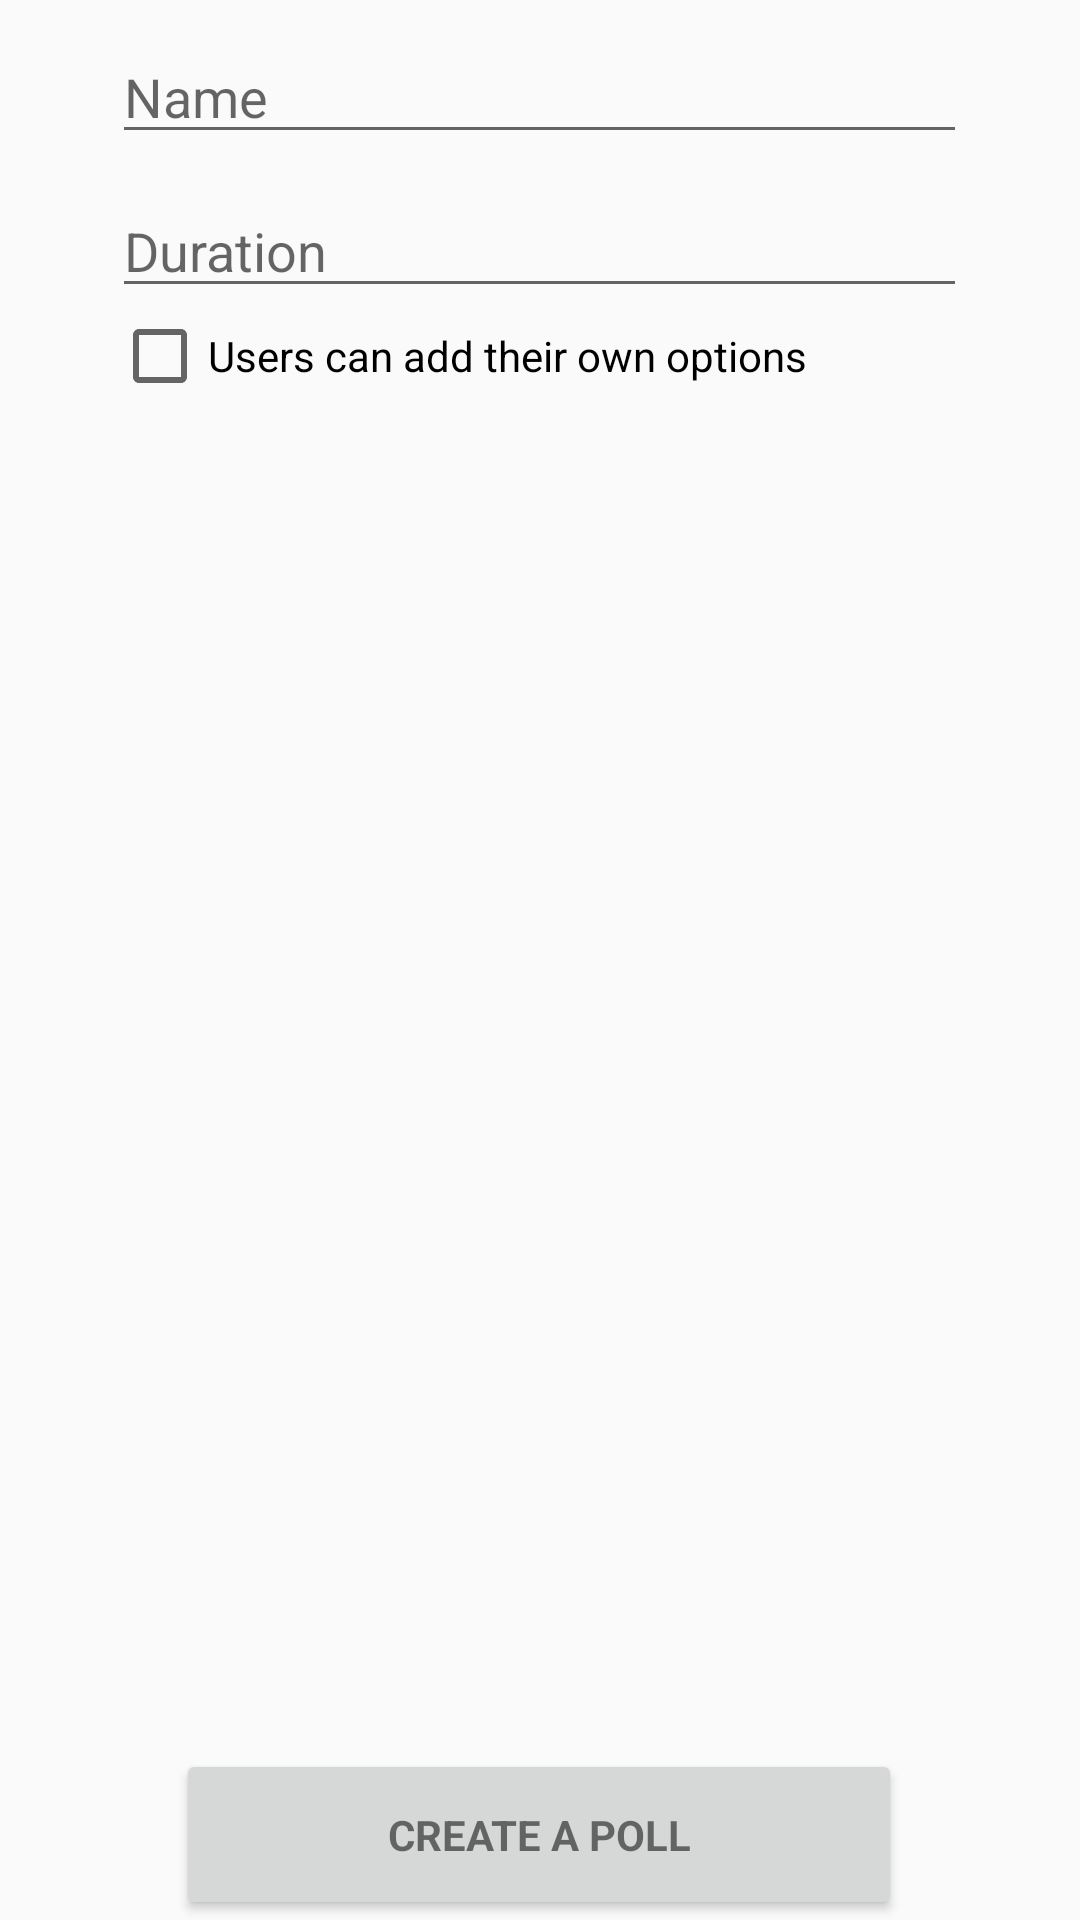

Here is an Android app screen rendered from its layout file. Give the layout XML and the strings, colors and styles it references.
<!-- AndroidManifest.xml: application theme AppTheme -->
<!-- res/layout/activity_create_poll.xml -->
<?xml version="1.0" encoding="utf-8"?>

<LinearLayout xmlns:android="http://schemas.android.com/apk/res/android"
    android:orientation="vertical" android:layout_width="match_parent"
    android:layout_height="match_parent">

    <LinearLayout
        android:layout_width="wrap_content"
        android:layout_height="match_parent"
        android:id="@+id/create_view"
        android:layout_gravity="center_horizontal"
        android:orientation="vertical">

        <EditText
            android:layout_width="285dp"
            android:layout_height="wrap_content"
            android:id="@+id/poll_name"
            android:layout_marginTop="10dp"
            android:maxLines="1"
            android:hint="Name" />

        <EditText
            android:layout_width="285dp"
            android:layout_height="wrap_content"
            android:id="@+id/poll_duration"
            android:layout_marginTop="10dp"
            android:inputType="numberDecimal"
            android:maxLines="1"
            android:hint="Duration" />

        <CheckBox
            android:layout_width="match_parent"
            android:layout_height="wrap_content"
            android:text="Users can add their own options"
            android:id="@+id/checkBox" />

        <android.support.v7.widget.RecyclerView
            android:layout_width="match_parent"
            android:layout_height="wrap_content"
            android:layout_weight="5"

            android:id="@+id/poll_options">

        </android.support.v7.widget.RecyclerView>

        <Button
            android:id="@+id/create_poll_button"
            style="?android:textAppearanceSmall"
            android:layout_width="242dp"
            android:layout_height="wrap_content"
            android:layout_gravity="center_horizontal"
            android:text="@string/action_create_poll"
            android:textStyle="bold"
            android:layout_weight="0.1"/>

    </LinearLayout>

</LinearLayout>
<!-- resources referenced by this layout -->
<resources>
  <string name="action_create_poll">Create a poll</string>
  <style name="AppTheme" parent="Theme.AppCompat.Light.DarkActionBar">
          
          <item name="colorPrimary">@color/colorPrimary</item>
          <item name="colorPrimaryDark">@color/colorPrimaryDark</item>
          <item name="colorAccent">@color/colorAccent</item>
      </style>
  <!-- not gathered from this repository: default colours our renderer supplied (Android Studio template values) -->
  <color name="colorPrimary">#FF6200EE</color>
  <color name="colorPrimaryDark">#FF3700B3</color>
  <color name="colorAccent">#FF03DAC5</color>
</resources>
